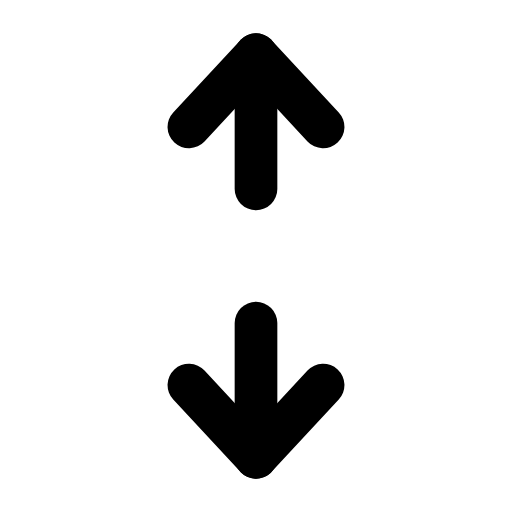
t = 0.00 s
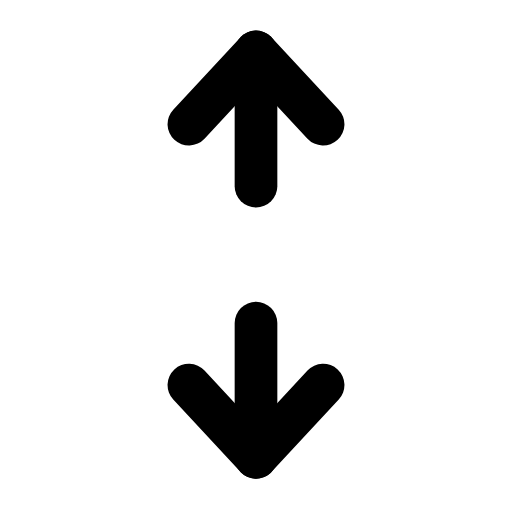
t = 0.29 s
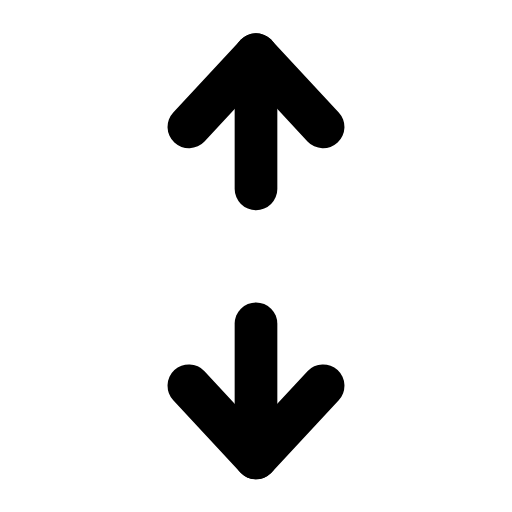
t = 0.57 s
t = 0.83 s: frame unchanged from t = 0.00 s, image omitted
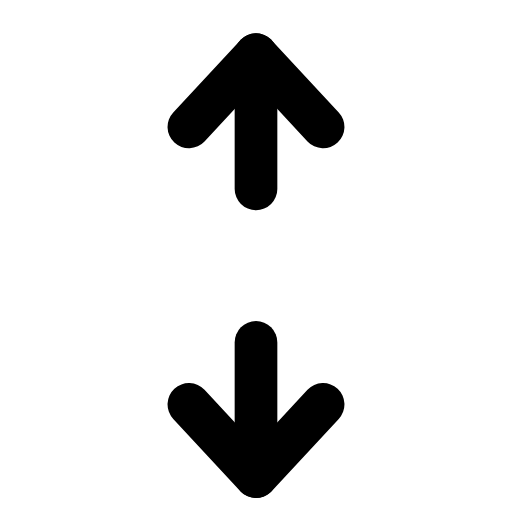
t = 1.13 s
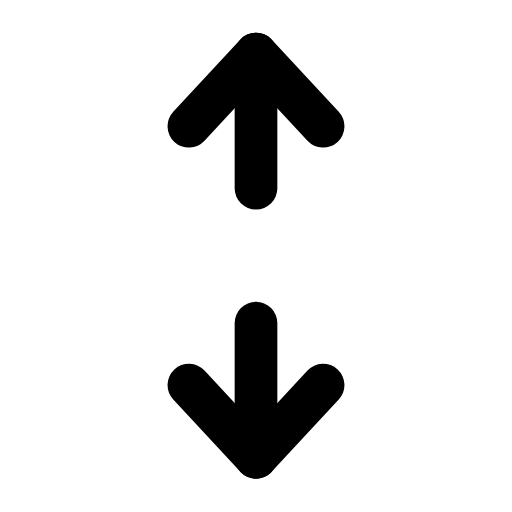
t = 1.41 s

The animated SVG that drew these frames (rendered in a browser with its animation timeline set to each time). Animation: 2 SMIL elements (animateTransform=2); one cycle of 1.70 s, repeats indefinitely.

<svg xmlns="http://www.w3.org/2000/svg" width="24" height="24" viewBox="0 0 24 24" fill="none"><g transform="translate(-2.52 -2.52) scale(1.21)"><g><animateTransform attributeName="transform" type="translate" values="0 0;0 0;0 -0.9;0 0;0 0;0 0;0 0;0 -0.9;0 0;0 0;0 0" keyTimes="0;0.0675;0.144;0.225;0.45;0.6;0.75;0.804;0.855;0.9;1" dur="1.7s" repeatCount="indefinite" calcMode="spline" keySplines="0.16 1 0.3 1;0.16 1 0.3 1;0.16 1 0.3 1;0.16 1 0.3 1;0.16 1 0.3 1;0.16 1 0.3 1;0.16 1 0.3 1;0.16 1 0.3 1;0.16 1 0.3 1;0.16 1 0.3 1"/><line stroke="currentColor" stroke-width="1.653" stroke-linecap="round" stroke-linejoin="round" fill="none" x1="12" y1="9.4" x2="12" y2="4.2"></line><path stroke="currentColor" stroke-width="1.653" stroke-linecap="round" stroke-linejoin="round" fill="none" d="M9.4 7L12 4.2L14.6 7"></path></g><g><animateTransform attributeName="transform" type="translate" values="0 0;0 0;0 0.9;0 0;0 0;0 0;0 0;0 0.9;0 0;0 0;0 0" keyTimes="0;0.225;0.297;0.378;0.45;0.6;0.648;0.702;0.75;0.9;1" dur="1.7s" repeatCount="indefinite" calcMode="spline" keySplines="0.16 1 0.3 1;0.16 1 0.3 1;0.16 1 0.3 1;0.16 1 0.3 1;0.16 1 0.3 1;0.16 1 0.3 1;0.16 1 0.3 1;0.16 1 0.3 1;0.16 1 0.3 1;0.16 1 0.3 1"/><line stroke="currentColor" stroke-width="1.653" stroke-linecap="round" stroke-linejoin="round" fill="none" x1="12" y1="14.6" x2="12" y2="19.8"></line><path stroke="currentColor" stroke-width="1.653" stroke-linecap="round" stroke-linejoin="round" fill="none" d="M9.4 17L12 19.8L14.6 17"></path></g></g></svg>
